Run: headless pygame with SDL's dummy video driver; simulated clock (each Clock.tick advances the game by its frame time, no real sleeping); random seed 0; keys injected as events and as key.get_pressed() state; mouse plan: one left click at the window centre at the start of phase 2, then a move to the lower-right quarter at the start of phase 3.
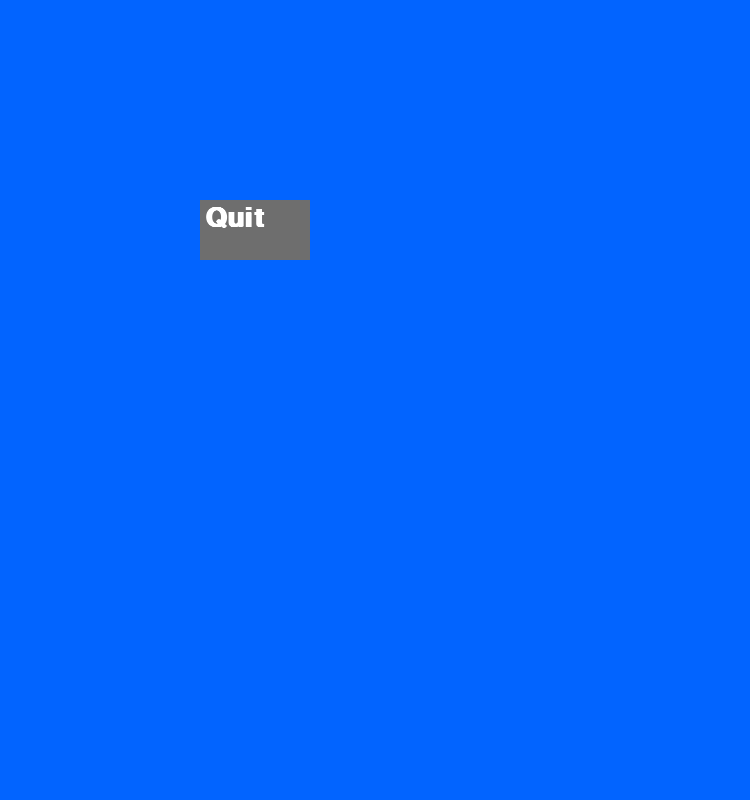
Frame 1 of 4 · flips 1–60 · no input
Frame 2 of 4 · flips 61–180 · clicked the window centre · tapped SPACE, RETURN · held RIGHT (→), D · screen unchanged from frame 1, image omitted
Frame 3 of 4 · flips 181–300 · moved the mouse to the lower-right quarter · held DOWN (↓), S · screen unchanged from frame 2, image omitted
Frame 4 of 4 · flips 301–420 · held LEFT (←), A, UP (↑), W · screen unchanged from frame 3, image omitted

The pygame program that drew these frames:

import pygame
import math
pygame.init()


### SET-UP DISPLAY ###
WIDTH = 750
HEIGHT = 800
screen = pygame.display.set_mode((WIDTH, HEIGHT))
clock = pygame.time.Clock()
pygame.display.set_caption('spaceship game')

#==================================================================#

### GLOBAL VARIABLES ###
FPS = 60

font = pygame.font.SysFont('Arial',40,bold=True)
surf = font.render('Quit', True, 'white')
button = pygame.Rect(200,200,110,60)

#==================================================================#

### GAME LOOP ###
running = True
while running:
    for events in pygame.event.get():
        if events.type == pygame.QUIT:
            running = False
        if events.type == pygame.MOUSEBUTTONDOWN:
            if button.collidepoint(events.pos):
                pygame.quit()
    

    # DRAWING
    screen.fill((2, 100, 255))
    a,b = pygame.mouse.get_pos()
    if button.x <= a <= button.x + 110 and button.y <= b <= button.y +60:
        pygame.draw.rect(screen,(180,180,180),button )
    else:
        pygame.draw.rect(screen, (110,110,110),button)
    screen.blit(surf,(button.x +5, button.y+5))

    # GAME STATUS UPDATES


#==================================================================#

    pygame.display.flip()
    clock.tick(FPS)

pygame.quit()
